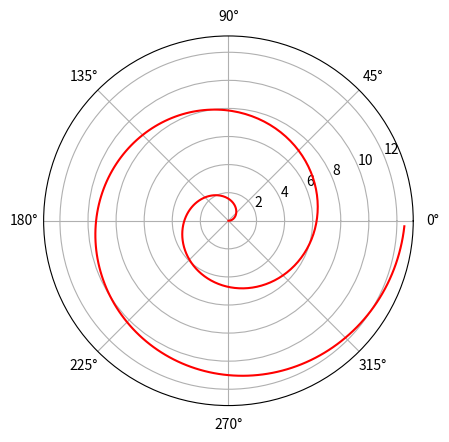

This figure's Python source:
# #第1步：导入模块
import matplotlib.pyplot as plt
import numpy as np
# #第2步：定义极坐标图
plt.subplot(111, polar=True)
# #第3步：参数定义
# 4个半圈=2个圆=4个180#x角度,100代表平滑度，越大越平滑
N = 4
xtheta = np.arange(0, N * np.pi, np.pi / 100)
# 画图
plt.plot(xtheta, xtheta, color="red")
# 第4步：标题和图片展示

plt.show()
